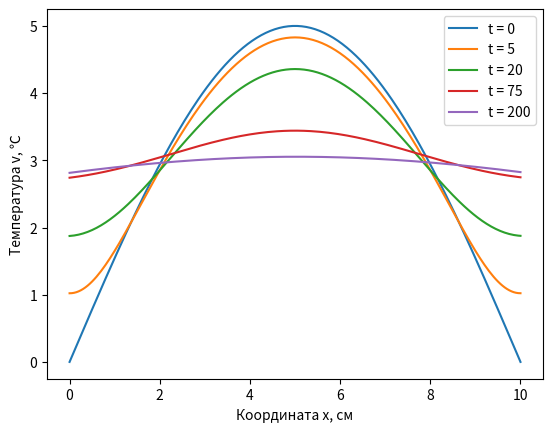
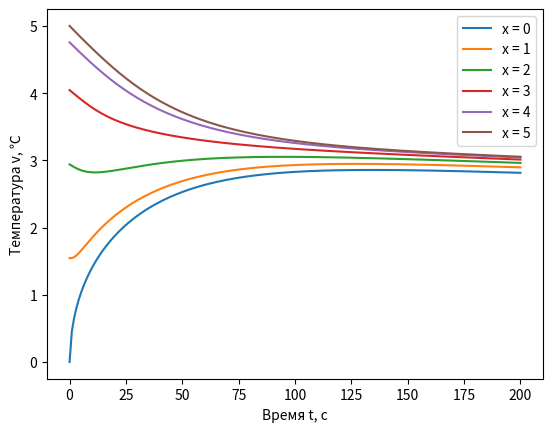
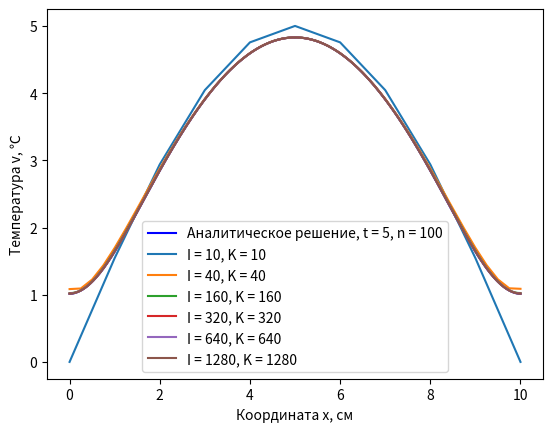
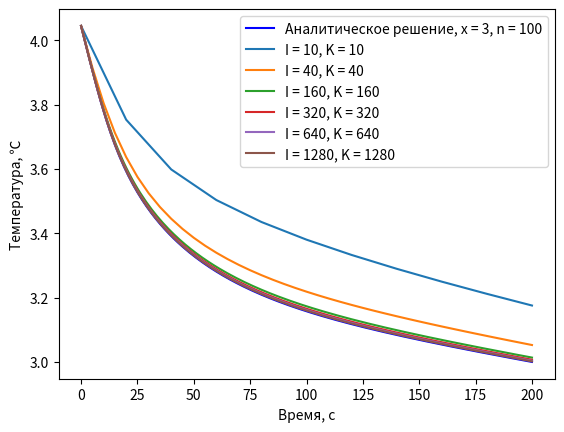

Source code (Python) for these figures, in order:
import numpy as np
import matplotlib.pyplot as plt

def psi(x):
    return 5 * np.sin(np.pi * x / l_x)

def get_arr(left, n, h):
    #c = 0.0
    arr = [0] * n
    arr[0] = left
    for i in range(1, n):
        arr[i] = arr[i - 1] + h
    return arr


#c - массив поддиагональных элементов (первый элемент всегда = 0)
#d - массив диагональных элементов
#e - массив наддиагональных элементов (последний элемент всегда = 0)
#f - правая часть
def get_tridiagonal_solve(c, d, e, f): #OK
    n = len(f)
    #Массивы прогоночных коэффициентов
    a = [0] * n
    b = [0] * n
    x = [0] * n
    #1 шаг
    a[0] = e[0] / d[0]
    b[0] = f[0] / d[0]
    #2 шаг - прямой ход
    for i in range(1, n):
        denominator = d[i] - c[i] * a[i - 1]
        a[i] = e[i] / denominator
        b[i] = (f[i] - c[i] * b[i - 1]) / denominator
    #3 шаг
    x[n - 1] = b[n - 1]
    #4 шаг - обратный ход
    for i in range(n - 2, -1, -1):
        x[i] = b[i] - a[i] * x[i + 1]
    return x

def get_numerical_solution(I, K):
    # Вспомогательные величины
    h_x = l_x / I
    h_t = T / K
    gamma = beta * h_t / h_x ** 2
    n = I - 1
    x_arr = get_arr(0, I + 1, h_x)
    t_arr = get_arr(0, K + 1, h_t)
    V = np.zeros((K + 1, I + 1))
    a = (1 - 1 / (2 * gamma)) / (h * h_x + 1 - 1 / (2 * gamma))
    b = (1 + 1 / (2 * gamma)) / (h * h_x + 1 + 1 / (2 * gamma))

    d = [0] * n
    g = 1 + 2 * gamma
    d[0] = g - gamma * a
    d[n - 1] = g - gamma * b
    for i in range(1, n - 1):
        d[i] = g

    c = [0] * n
    e = [0] * n
    for i in range(n):
        c[i] = e[i] = -gamma
    c[0] = e[n - 1] = 0
    # f = [0] * n

    # Инициализируем нулевой слой (начальное условие)
    for i in range(I + 1):
        V[0, i] = psi(x_arr[i])

    for k in range(1, K + 1):
        f = V[k - 1, 1: I]
        x = get_tridiagonal_solve(c, d, e, f)
        for i in range(n):
            V[k, i + 1] = x[i]
        # Добавляем граничные условия
        V[k, 0] = a * V[k, 1]
        V[k, I] = b * V[k, I - 1]
    return V

def draw_numerical_solution(V):
    t_values = [0, 5, 20, 75, 200]
    x_values = [0, 1, 2, 3, 4, 5]
    x_arr = get_arr(0, I + 1, l_x / I)
    t_arr = get_arr(0, K + 1, T / K)

    plt.figure(1, label="График численного решения: зависимости температуры от x при фиксированных значениях t")
    plt.xlabel('Координата x, см')
    plt.ylabel('Температура v, ℃')
    for t in t_values:
        plt.plot(x_arr, V[(int)(t / (T / K)), :], label=f"t = {t}")
    plt.legend()

    plt.figure(2, label="График численного решения: зависимости температуры от времени t при фиксированных значениях x")
    plt.subplot(1, 1, 1)
    for x in x_values:
        plt.plot(t_arr, V[:, (int)(x / (l_x / I))], label=f'x = {x}')
    plt.xlabel('Время t, с')
    plt.ylabel('Температура v, ℃')

    plt.legend()
    plt.show()

def get_Cn(n):
    p_n = P_n[n]
    return (5 * np.pi * l_x * np.cos(p_n * l_x / 2)) / (get_Gamma_n(n) * (np.pi ** 2 - (l_x * p_n) ** 2))

def get_Gamma_n(n):
    p_n = P_n[n]
    return l_x / 4 + np.sin(p_n * l_x) / (4 * p_n)

def get_z(x):
    return x - l_x / 2

#n - число слагаемых для суммирования членов ряда Фурье
def get_solve_value(x, t, n):
    value = 0
    z = get_z(x)
    for i in range(1, n):
        p_i = P_n[i]
        value += get_Cn(i) * np.exp(-beta * p_i ** 2 * t) * np.cos(p_i * z)
    return value

def meth_dich(a, b, eps):
    while abs(b - a) > 2 * eps:
        mid = (a + b) / 2
        if fun(mid) * fun(b) <= 0:
            a = mid
        else:
            b = mid
    return mid

def fun(x):
    return np.tan(l_x * x / 2) - h / x

def draw_analytical_solution_for_fixed_t(n):
    #Рассматриваем правую половину отрезка, т.е. l_x / 2 < x < l_x (она симметрична левой)
    x_arr = get_arr(l_x / 2, I + 1, l_x / (2 * I))
    t = 5

    plt.figure(3, label=f"График аналитического решения: зависимости температуры от x при t = {t}")
    plt.xlabel('Координата x, см')
    plt.ylabel('Температура v, ℃')

    #Строим правую половину
    V_analytic = [0] * (I + 1)
    for i in range(I + 1):
        V_analytic[i] = get_solve_value(x_arr[i], t, n)
    plt.plot(x_arr, V_analytic, label=f"Аналитическое решение, t = {t}, n = {n}", color="blue")

    #Строим симметрично левую половину
    x_arr = get_arr(0, I + 1, l_x / (2 * I))
    V_analytic = [0] * (I + 1)
    for i in range(I + 1):
        V_analytic[i] = get_solve_value(x_arr[i], t, n)
    plt.plot(x_arr, V_analytic, color="blue")

    splitting_values = [10, 40, 160, 320, 640, 1280]
    for splitting_value in splitting_values:
        V_numerical = get_numerical_solution(splitting_value, splitting_value)
        x_arr = get_arr(0, (splitting_value + 1), l_x / splitting_value)
        plt.plot(x_arr, V_numerical[(int)(t * splitting_value / T), :], label=f"I = {splitting_value}, K = {splitting_value}")

    plt.legend()

def draw_analytical_solution_for_fixed_x(n):
    t_arr = get_arr(0, K + 1 , T / K)
    x = 3
    plt.figure(4, label=f"График аналитического решения: зависимости температуры от t при x = {x}")

    V_analytic = [0] * (K + 1)
    for i in range(K + 1):
        V_analytic[i] = get_solve_value(x, t_arr[i], n)
    plt.plot(t_arr, V_analytic, label=f"Аналитическое решение, x = {x}, n = {n}", color="blue")
    plt.xlabel('Время, с')
    plt.ylabel('Температура, ℃')

    splitting_values = [10, 40, 160, 320, 640, 1280]
    for splitting_value in splitting_values:
        V_numerical = get_numerical_solution(splitting_value, splitting_value)
        t_arr = get_arr(0, (splitting_value + 1), T / splitting_value)
        plt.plot(t_arr, V_numerical[:, (int)(x * splitting_value / l_x)], label=f"I = {splitting_value}, K = {splitting_value}")

    plt.legend()
    plt.show()


#Вводимые параметры
T = 200
l_x = 10
alpha = 0.004
k = 0.13
c = 1.84
u_0 = 0
I = 200
K = 200

beta = k / c
h = alpha / k

V = get_numerical_solution(I, K)
draw_numerical_solution(V)

#Поиск трансцендентных корней
P_n = []
P_n.append(0)
d = 10 ** (-7)
eps = 10 ** (-12)
l = d
for i in range(100):
    r_asymp = np.pi * (2 * i + 1) / l_x
    P_n.append(meth_dich(l, r_asymp - d, eps))
    l = r_asymp + d

n = 100
draw_analytical_solution_for_fixed_t(n)
draw_analytical_solution_for_fixed_x(n)